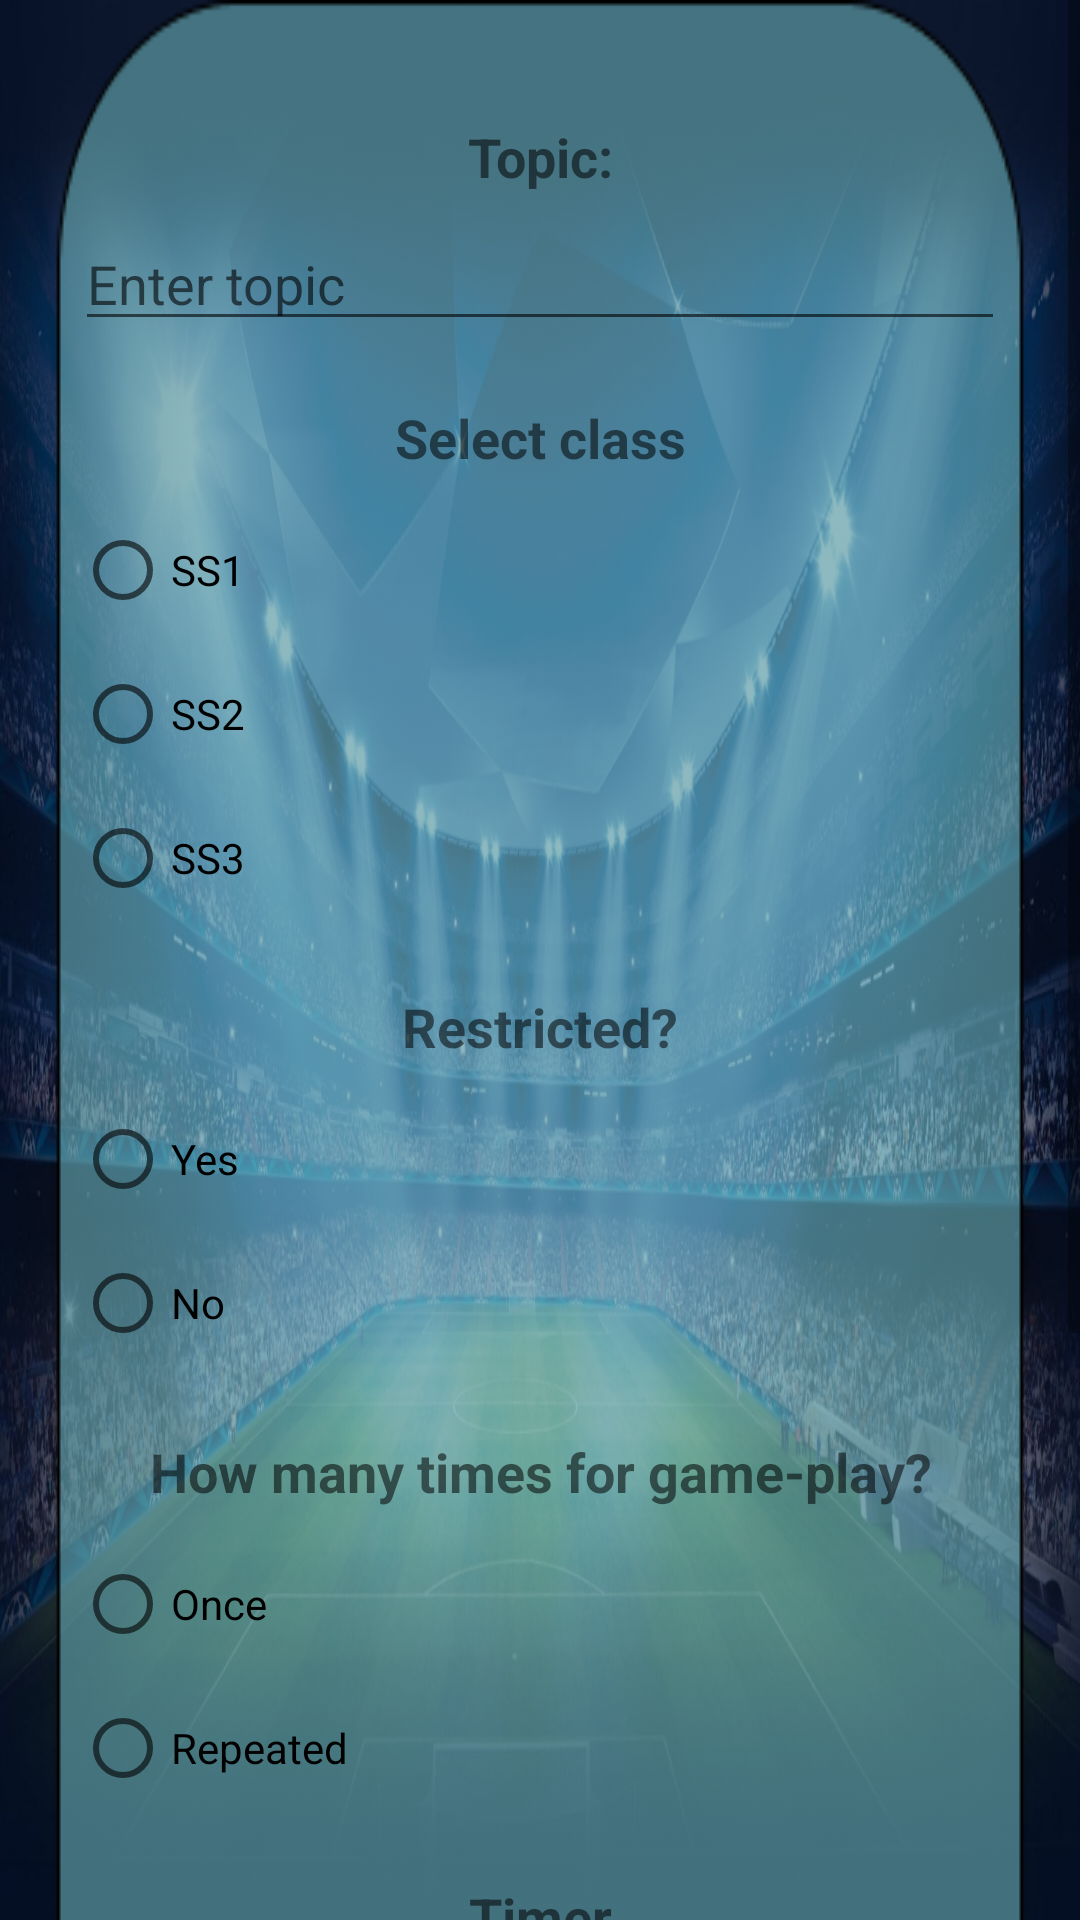

This screen was rendered from an Android layout file. Write that file and the resources it references.
<!-- AndroidManifest.xml: application theme AppTheme -->
<!-- res/layout/activity_select_question_class.xml -->
<?xml version="1.0" encoding="utf-8"?>
    <ScrollView
    xmlns:android="http://schemas.android.com/apk/res/android"
    xmlns:app="http://schemas.android.com/apk/res-auto"
    xmlns:tools="http://schemas.android.com/tools"
        android:layout_width="match_parent"
        android:layout_height="match_parent"
        android:background="@drawable/football_field2"
        android:fillViewport="true">

    <RelativeLayout
        android:layout_width="match_parent"
        android:layout_height="match_parent">

        <LinearLayout
            android:layout_width="wrap_content"
            android:layout_height="wrap_content"
            android:layout_centerVertical="true"
            android:layout_centerHorizontal="true"
            android:background="@drawable/dialog"
            android:orientation = "vertical">

            
            <TextView
                android:id="@+id/topic"
                android:layout_width="match_parent"
                android:layout_height="wrap_content"
                android:layout_marginTop="40dp"
                android:paddingBottom="8dp"
                android:text="Topic:"
                android:textAlignment="center"
                android:textSize="18sp"
                android:textStyle="bold"
                android:gravity="center_horizontal" />

            <com.google.android.material.textfield.TextInputEditText
                android:id="@+id/questionEditText"
                android:layout_width="match_parent"
                android:layout_height="wrap_content"
                android:layout_marginStart="10dp"
                android:layout_marginEnd="10dp"
                android:hint="Enter topic"
                android:inputType="text" />

            
            <TextView
                android:id="@+id/questionTextView"
                android:layout_width="match_parent"
                android:layout_height="wrap_content"
                android:layout_marginTop="20dp"
                android:paddingBottom="8dp"
                android:text="Select class"
                android:textAlignment="center"
                android:textSize="18sp"
                android:textStyle="bold"
                android:gravity="center_horizontal" />

            <RadioGroup
                android:id="@+id/radio_group"
                android:layout_width="wrap_content"
                android:layout_height="wrap_content"
                android:layout_marginStart="10dp"
                android:layout_marginLeft="10dp">

                <RadioButton
                    android:id="@+id/radio_option1"
                    android:layout_width="wrap_content"
                    android:layout_height="wrap_content"
                    android:text="SS1" />

                <RadioButton
                    android:id="@+id/radio_option2"
                    android:layout_width="wrap_content"
                    android:layout_height="wrap_content"
                    android:text="SS2" />

                <RadioButton
                    android:id="@+id/radio_option3"
                    android:layout_width="wrap_content"
                    android:layout_height="wrap_content"
                    android:text="SS3" />

            </RadioGroup>

            
            <TextView
                android:id="@+id/restrictedTxt"
                android:layout_width="match_parent"
                android:layout_height="wrap_content"
                android:layout_marginTop="20dp"
                android:paddingBottom="8dp"
                android:text="Restricted?"
                android:textAlignment="center"
                android:textSize="18sp"
                android:textStyle="bold"
                android:gravity="center_horizontal" />

            <RadioGroup
                android:id="@+id/radio_groupres"
                android:layout_width="wrap_content"
                android:layout_height="wrap_content"
                android:layout_marginStart="10dp"
                android:layout_marginLeft="10dp">

                <RadioButton
                    android:id="@+id/Yes"
                    android:layout_width="wrap_content"
                    android:layout_height="wrap_content"
                    android:text="Yes" />

                <RadioButton
                    android:id="@+id/No"
                    android:layout_width="wrap_content"
                    android:layout_height="wrap_content"
                    android:text="No" />


            </RadioGroup>


            
            <TextView
                android:id="@+id/questionTextView2"
                android:layout_width="match_parent"
                android:layout_height="wrap_content"
                android:layout_marginTop="20dp"
                android:paddingBottom="8dp"
                android:text="How many times for game-play?"
                android:textAlignment="center"
                android:textSize="18sp"
                android:textStyle="bold"
                android:gravity="center_horizontal" />

            <RadioGroup
                android:id="@+id/radio_group2"
                android:layout_width="wrap_content"
                android:layout_height="wrap_content"
                android:layout_marginStart="10dp"
                android:layout_marginLeft="10dp">

                <RadioButton
                    android:id="@+id/radio_option12"
                    android:layout_width="wrap_content"
                    android:layout_height="wrap_content"
                    android:text="Once" />

                <RadioButton
                    android:id="@+id/radio_option22"
                    android:layout_width="wrap_content"
                    android:layout_height="wrap_content"
                    android:text="Repeated" />


            </RadioGroup>

            <TextView
                android:id="@+id/time"
                android:layout_width="match_parent"
                android:layout_height="wrap_content"
                android:layout_marginTop="20dp"
                android:paddingBottom="8dp"
                android:text="Timer"
                android:textAlignment="center"
                android:textSize="18sp"
                android:textStyle="bold"
                android:gravity="center_horizontal" />

            <RadioGroup
                android:id="@+id/radio_group3"
                android:layout_width="wrap_content"
                android:layout_height="wrap_content"
                android:layout_marginStart="10dp"
                android:layout_marginLeft="10dp">

                <RadioButton
                    android:id="@+id/radio_option13"
                    android:layout_width="wrap_content"
                    android:layout_height="wrap_content"
                    android:text="30 seconds" />

                <RadioButton
                    android:id="@+id/radio_option23"
                    android:layout_width="wrap_content"
                    android:layout_height="wrap_content"
                    android:text="1 minute" />

                <RadioButton
                    android:id="@+id/radio_option33"
                    android:layout_width="wrap_content"
                    android:layout_height="wrap_content"
                    android:text="2 minutes" />

                <RadioButton
                    android:id="@+id/radio_option43"
                    android:layout_width="wrap_content"
                    android:layout_height="wrap_content"
                    android:text="3 minutes" />


            </RadioGroup>

            <Button
                android:id="@+id/button"
                android:layout_width="100dp"
                android:layout_height="65dp"
                android:layout_gravity="center_horizontal"
                android:layout_marginTop="6dp"
                android:backgroundTint="#4C00FF"
                android:enabled="false"
                android:text="Update"
                android:textAllCaps="false"
                android:textColor="#FFFFFF"
                app:cornerRadius="20dp" />

        </LinearLayout>
    </RelativeLayout>
    </ScrollView>
<!-- resources referenced by this layout -->
<resources>
  <!-- drawable dialog: png bitmap (drawable-v24, 13783 bytes) -->
  <!-- drawable football_field2: jpeg bitmap (drawable-v24, 959385 bytes) -->
  <style name="AppTheme" parent="Theme.AppCompat.Light.NoActionBar">
          
          <item name="android:forceDarkAllowed">false</item>
      </style>
</resources>
